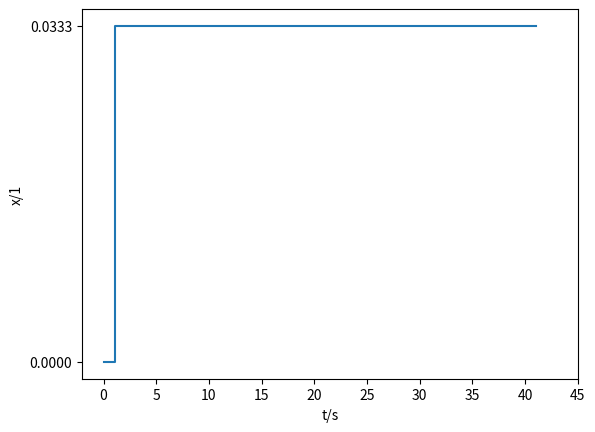

Write the Python code that produced this figure.
#!/usr/bin/env python3
# -*- coding: utf-8 -*-
"""
Created on Sun Dec 10 22:40:55 2023

@author: tuanaoyuncu
"""

import matplotlib.pyplot as plt
import numpy as np

x = np.linspace(0, 41, 500)
y = np.piecewise(x, [x < 1, x >= 1], [0, 0.0333])#like a true/false
plt.step(x, y, where='post')
plt.xlabel('t/s')
plt.ylabel('x/1')
plt.xticks(np.arange(min(x), max(x) + 5, 5))#digits
plt.yticks([0, 0.0333])
plt.show()
